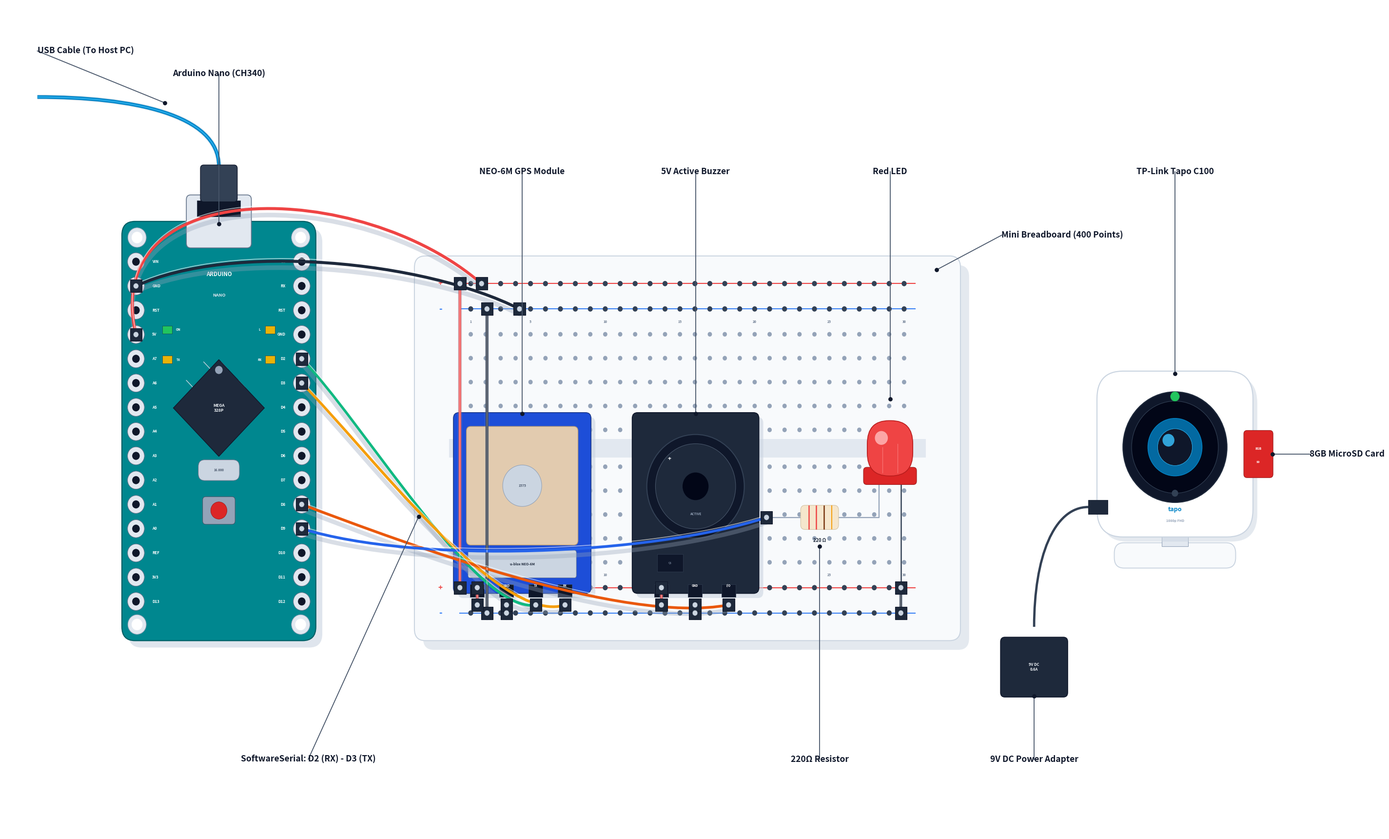

Recreate this plot in Python.
"""
TransGuard AI — Publication-Grade Fritzing-Style Hardware Wiring Diagram
Matches exact aesthetic of maker electronics tutorials and user reference image:
- Pure white background (#FFFFFF)
- Authentic Fritzing component illustrations:
    * Arduino Nano (CH340) with signature teal PCB, ATmega328P, crystal, pins
    * Mini Breadboard (400 tie-points) with power rails, grid markings, and center trough
    * u-blox NEO-6M GPS module with tan ceramic patch antenna & RF shield
    * 5V Active buzzer module with cylindrical black housing & transistor
    * Red 5mm LED + 220 ohm 1/4W resistor (color banded)
    * TP-Link Tapo C100 FHD RTSP Camera with stand and 8GB microSD
- Realistic curved colored jumper wires (Cubic Beziers with PVC gloss & drop shadows)
- Clean, uncluttered perimeter callout labels with leader lines
- Zero overlapping labels or crossing through components
"""

import matplotlib.pyplot as plt
import matplotlib.patches as patches
from matplotlib.patches import FancyBboxPatch, Circle, Rectangle, PathPatch, Polygon
from matplotlib.path import Path
import numpy as np
import os

def generate_circuit_diagram(output_path="circuit_diagram.png"):
    # Canvas: 28 x 17 inches @ 220 DPI = 6160 x 3740 px (Ultra High Resolution)
    fig = plt.figure(figsize=(28, 17), dpi=220)
    ax = fig.add_axes([0, 0, 1, 1])
    ax.set_xlim(0, 126)
    ax.set_ylim(0, 72)
    ax.axis('off')

    bg_color = "#FFFFFF"
    fig.patch.set_facecolor(bg_color)
    ax.set_facecolor(bg_color)

    # =========================================================================
    # 1. HELPER: REALISTIC FRITZING CUBIC BEZIER JUMPER WIRE
    # =========================================================================
    def draw_wire(p1, p2, color, sag=0.0, curve_type="sag", wire_width=4.4, zorder=20):
        x1, y1 = p1
        x2, y2 = p2
        dx = x2 - x1
        dy = y2 - y1

        if curve_type == "sag":
            cx1 = x1 + dx * 0.25
            cy1 = y1 + dy * 0.1 - sag
            cx2 = x1 + dx * 0.75
            cy2 = y1 + dy * 0.9 - sag
        elif curve_type == "arch":
            cx1 = x1 + dx * 0.25
            cy1 = y1 + dy * 0.1 + sag
            cx2 = x1 + dx * 0.75
            cy2 = y1 + dy * 0.9 + sag
        elif curve_type == "over_top":
            cx1 = x1 - 3.5
            cy1 = y1 + sag
            cx2 = x2 - dx * 0.35
            cy2 = y2 + sag * 0.65
        elif curve_type == "s_curve":
            cx1 = x1 + dx * 0.45
            cy1 = y1 - sag
            cx2 = x1 + dx * 0.55
            cy2 = y2 + sag
        elif curve_type == "loop_down":
            min_y = min(y1, y2)
            cx1 = x1 + dx * 0.2
            cy1 = min_y - sag
            cx2 = x1 + dx * 0.8
            cy2 = min_y - sag
        else:
            cx1 = x1 + dx * 0.33
            cy1 = y1 + dy * 0.33
            cx2 = x1 + dx * 0.66
            cy2 = y1 + dy * 0.66

        verts = [(x1, y1), (cx1, cy1), (cx2, cy2), (x2, y2)]
        codes = [Path.MOVETO, Path.CURVE4, Path.CURVE4, Path.CURVE4]
        path = Path(verts, codes)

        # 1. Soft Ambient Drop Shadow
        shadow_verts = [(x1, y1 - 0.45), (cx1, cy1 - 0.6), (cx2, cy2 - 0.6), (x2, y2 - 0.45)]
        shadow_path = Path(shadow_verts, codes)
        ax.add_patch(PathPatch(shadow_path, facecolor='none', edgecolor='#94A3B8', 
                               linewidth=wire_width + 2.4, alpha=0.35, capstyle='round', zorder=zorder))

        # 2. Main PVC Insulation Body
        ax.add_patch(PathPatch(path, facecolor='none', edgecolor=color, 
                               linewidth=wire_width, capstyle='round', zorder=zorder + 1))

        # 3. Specular Glossy Reflection
        hi_verts = [(x1, y1 + 0.18), (cx1, cy1 + 0.25), (cx2, cy2 + 0.25), (x2, y2 + 0.18)]
        hi_path = Path(hi_verts, codes)
        ax.add_patch(PathPatch(hi_path, facecolor='none', edgecolor='#FFFFFF', 
                               linewidth=wire_width * 0.30, alpha=0.60, capstyle='round', zorder=zorder + 2))

        # 4. Dupont Connector Boot at both ends
        for (px, py) in [(x1, y1), (x2, y2)]:
            ax.add_patch(FancyBboxPatch((px - 0.55, py - 0.55), 1.1, 1.1, boxstyle="square,pad=0",
                                        facecolor='#1E293B', edgecolor='#0F172A', linewidth=0.8, zorder=zorder + 3))
            ax.add_patch(Circle((px, py), 0.24, facecolor='#CBD5E1', edgecolor='#334155', linewidth=0.4, zorder=zorder + 4))

    # =========================================================================
    # 2. HELPER: CLEAN MINIMAL CALLOUT LABELS (MATCHING REFERENCE IMAGE)
    # =========================================================================
    def draw_label(target_p, label_p, text, align="left", line_color="#475569"):
        tx, ty = target_p
        lx, ly = label_p
        
        # Leader line ending with anchor dot at target
        ax.plot([tx, lx], [ty, ly], color=line_color, linewidth=1.3, linestyle='-', zorder=35)
        ax.scatter([tx], [ty], color='#0F172A', s=28, zorder=36)

        # Crisp clean sans-serif text
        ax.text(lx, ly, text, fontsize=12.5, fontweight='bold', color='#0F172A',
                ha=align, va='center', family='sans-serif', zorder=37)

    # =========================================================================
    # COMPONENT 1: ARDUINO NANO (CH340)
    # Located at Left: nx=11.0, ny=17.0, nw=17.5, nh=36.0
    # =========================================================================
    nx, ny, nw, nh = 11.0, 17.0, 17.5, 36.0

    # Soft PCB Shadow
    ax.add_patch(FancyBboxPatch((nx + 0.6, ny - 0.6), nw, nh, boxstyle="round,pad=0.2,rounding_size=1.2",
                                facecolor='#CBD5E1', edgecolor='none', alpha=0.6, zorder=1))
    # Signature Teal Blue PCB
    ax.add_patch(FancyBboxPatch((nx, ny), nw, nh, boxstyle="round,pad=0.2,rounding_size=1.2",
                                facecolor='#00878F', edgecolor='#005F65', linewidth=1.6, zorder=2))

    # 4 Corner Mounting Holes
    for mx, my in [(nx + 1.2, ny + 1.2), (nx + nw - 1.2, ny + 1.2), (nx + 1.2, ny + nh - 1.2), (nx + nw - 1.2, ny + nh - 1.2)]:
        ax.add_patch(Circle((mx, my), 0.85, facecolor='#E2E8F0', edgecolor='#94A3B8', linewidth=0.8, zorder=3))
        ax.add_patch(Circle((mx, my), 0.50, facecolor='#FFFFFF', edgecolor='none', zorder=4))

    # Mini-B USB Port (Top center)
    usb_w, usb_h = 5.8, 4.4
    ax.add_patch(FancyBboxPatch((nx + nw/2 - usb_w/2, ny + nh - 2.0), usb_w, usb_h, boxstyle="round,pad=0.1,rounding_size=0.4",
                                facecolor='#E2E8F0', edgecolor='#64748B', linewidth=1.2, zorder=5))
    ax.add_patch(Rectangle((nx + nw/2 - 2.0, ny + nh + 0.6), 4.0, 1.4, facecolor='#0F172A', edgecolor='#334155', linewidth=0.6, zorder=6))

    # USB Cable extending out to upper-left
    usb_out_x = nx + nw/2
    usb_out_y = ny + nh + 2.0
    ax.add_patch(FancyBboxPatch((usb_out_x - 1.6, usb_out_y), 3.2, 3.0, boxstyle="round,pad=0.1,rounding_size=0.3",
                                facecolor='#334155', edgecolor='#0F172A', linewidth=1.0, zorder=7))
    # Cable path
    cable_v = [(usb_out_x, usb_out_y + 3.0), (usb_out_x, usb_out_y + 7.5), (usb_out_x - 8.0, 64.0), (3.0, 64.0)]
    cable_c = [Path.MOVETO, Path.CURVE4, Path.CURVE4, Path.CURVE4]
    ax.add_patch(PathPatch(Path(cable_v, cable_c), facecolor='none', edgecolor='#94A3B8', linewidth=7.0, alpha=0.3, zorder=4))
    ax.add_patch(PathPatch(Path(cable_v, cable_c), facecolor='none', edgecolor='#0284C7', linewidth=5.2, zorder=5))
    ax.add_patch(PathPatch(Path(cable_v, cable_c), facecolor='none', edgecolor='#38BDF8', linewidth=1.6, alpha=0.8, zorder=6))

    # ATmega328P Microcontroller (Rotated diamond classic Nano style)
    mc_x, mc_y = nx + nw/2, ny + nh/2 + 2.0
    mc_size = 4.2
    diamond_pts = np.array([
        [mc_x, mc_y + mc_size],
        [mc_x + mc_size, mc_y],
        [mc_x, mc_y - mc_size],
        [mc_x - mc_size, mc_y]
    ])
    ax.add_patch(Polygon(diamond_pts, facecolor='#1E293B', edgecolor='#0F172A', linewidth=1.0, zorder=5))
    ax.add_patch(Circle((mc_x, mc_y + mc_size - 0.9), 0.35, facecolor='#94A3B8', zorder=6))
    ax.text(mc_x, mc_y, "MEGA\n328P", fontsize=6.0, fontweight='bold', color='#F1F5F9', ha='center', va='center', zorder=6)

    # Pins around ATmega328P
    for offset in [-2.4, -0.8, 0.8, 2.4]:
        ax.plot([mc_x + offset - 0.6, mc_x + offset], [mc_y + mc_size - abs(offset) + 0.6, mc_y + mc_size - abs(offset)], color='#CBD5E1', lw=1.0, zorder=4)

    # 16 MHz Crystal Oscillator
    ax.add_patch(FancyBboxPatch((mc_x - 1.8, mc_y - 6.2), 3.6, 1.6, boxstyle="round,pad=0.1,rounding_size=0.6",
                                facecolor='#CBD5E1', edgecolor='#64748B', linewidth=0.8, zorder=4))
    ax.text(mc_x, mc_y - 5.4, "16.000", fontsize=4.6, fontweight='bold', color='#475569', ha='center', va='center', zorder=5)

    # Reset Button
    ax.add_patch(FancyBboxPatch((mc_x - 1.4, mc_y - 10.0), 2.8, 2.2, boxstyle="round,pad=0.1,rounding_size=0.3",
                                facecolor='#94A3B8', edgecolor='#475569', linewidth=0.8, zorder=4))
    ax.add_patch(Circle((mc_x, mc_y - 8.9), 0.75, facecolor='#DC2626', edgecolor='#991B1B', linewidth=0.6, zorder=5))

    # Silkscreen Branding
    ax.text(nx + nw/2, ny + nh - 4.4, "ARDUINO", fontsize=8.2, fontweight='bold', color='#FFFFFF', ha='center', va='center', zorder=4)
    ax.text(nx + nw/2, ny + nh - 6.2, "NANO", fontsize=6.5, fontweight='bold', color='#E2E8F0', ha='center', va='center', zorder=4)

    # Status LEDs (PWR, L, TX, RX)
    for idx, (lx, ly, col, lbl) in enumerate([(nx + 4.0, ny + nh - 9.2, '#22C55E', 'ON'),
                                              (nx + nw - 4.0, ny + nh - 9.2, '#EAB308', 'L'),
                                              (nx + 4.0, ny + nh - 11.8, '#EAB308', 'TX'),
                                              (nx + nw - 4.0, ny + nh - 11.8, '#EAB308', 'RX')]):
        ax.add_patch(Rectangle((lx - 0.45, ly - 0.35), 0.9, 0.7, facecolor=col, edgecolor='#1E293B', linewidth=0.4, zorder=4))
        ax.text(lx + (1.0 if idx % 2 == 0 else -1.0), ly, lbl, fontsize=4.6, fontweight='bold', color='#FFFFFF', ha='center', va='center', zorder=4)

    # Standard Nano Pinout
    left_pin_labels = ["D13", "3V3", "REF", "A0", "A1", "A2", "A3", "A4", "A5", "A6", "A7", "5V", "RST", "GND", "VIN"]
    right_pin_labels = ["D12", "D11", "D10", "D9", "D8", "D7", "D6", "D5", "D4", "D3", "D2", "GND", "RST", "RX", "TX"]

    nano_pins = {}
    pin_spacing = (nh - 6.5) / 14.0
    for i in range(15):
        py = ny + 3.2 + i * pin_spacing
        
        # Left Pin
        px_l = nx + 1.1
        ax.add_patch(Circle((px_l, py), 0.78, facecolor='#E2E8F0', edgecolor='#64748B', linewidth=0.8, zorder=4))
        ax.add_patch(Circle((px_l, py), 0.35, facecolor='#0F172A', zorder=5))
        ax.text(px_l + 1.5, py, left_pin_labels[i], fontsize=5.6, fontweight='bold', color='#FFFFFF', ha='left', va='center', zorder=6)
        nano_pins[left_pin_labels[i]] = (px_l, py)

        # Right Pin
        px_r = nx + nw - 1.1
        ax.add_patch(Circle((px_r, py), 0.78, facecolor='#E2E8F0', edgecolor='#64748B', linewidth=0.8, zorder=4))
        ax.add_patch(Circle((px_r, py), 0.35, facecolor='#0F172A', zorder=5))
        ax.text(px_r - 1.5, py, right_pin_labels[i], fontsize=5.6, fontweight='bold', color='#FFFFFF', ha='right', va='center', zorder=6)
        nano_pins[right_pin_labels[i]] = (px_r, py)

    # =========================================================================
    # COMPONENT 2: MINI BREADBOARD (400 TIE-POINTS)
    # Located at Center: bx=38.0, by=17.0, bw=50.0, bh=33.0
    # =========================================================================
    bx, by, bw, bh = 38.0, 17.0, 50.0, 33.0

    # Soft Shadow
    ax.add_patch(FancyBboxPatch((bx + 0.8, by - 0.8), bw, bh, boxstyle="round,pad=0.2,rounding_size=1.0",
                                facecolor='#CBD5E1', edgecolor='none', alpha=0.5, zorder=1))
    # Breadboard Ivory Body
    ax.add_patch(FancyBboxPatch((bx, by), bw, bh, boxstyle="round,pad=0.2,rounding_size=1.0",
                                facecolor='#F8FAFC', edgecolor='#CBD5E1', linewidth=1.5, zorder=2))

    # Center Divider Trough
    trough_y = by + bh/2
    ax.add_patch(Rectangle((bx + 3.0, trough_y - 0.8), bw - 6.0, 1.6, facecolor='#E2E8F0', edgecolor='none', zorder=3))

    # Top Power Rails (+ and -)
    ax.plot([bx + 4.0, bx + bw - 4.0], [by + bh - 2.2, by + bh - 2.2], color='#EF4444', linewidth=1.5, zorder=3)
    ax.plot([bx + 4.0, bx + bw - 4.0], [by + bh - 4.4, by + bh - 4.4], color='#3B82F6', linewidth=1.5, zorder=3)
    ax.text(bx + 2.2, by + bh - 2.2, "+", fontsize=11.0, fontweight='bold', color='#EF4444', ha='center', va='center', zorder=4)
    ax.text(bx + 2.2, by + bh - 4.4, "-", fontsize=13.0, fontweight='bold', color='#3B82F6', ha='center', va='center', zorder=4)

    # Bottom Power Rails (+ and -)
    ax.plot([bx + 4.0, bx + bw - 4.0], [by + 4.4, by + 4.4], color='#EF4444', linewidth=1.5, zorder=3)
    ax.plot([bx + 4.0, bx + bw - 4.0], [by + 2.2, by + 2.2], color='#3B82F6', linewidth=1.5, zorder=3)
    ax.text(bx + 2.2, by + 4.4, "+", fontsize=11.0, fontweight='bold', color='#EF4444', ha='center', va='center', zorder=4)
    ax.text(bx + 2.2, by + 2.2, "-", fontsize=13.0, fontweight='bold', color='#3B82F6', ha='center', va='center', zorder=4)

    # 30 Columns of tie points
    cols = 30
    col_x = np.linspace(bx + 5.0, bx + bw - 5.0, cols)
    
    # Power rail socket holes
    for cx_pt in col_x:
        ax.add_patch(Circle((cx_pt, by + bh - 2.2), 0.23, facecolor='#334155', edgecolor='none', zorder=4))
        ax.add_patch(Circle((cx_pt, by + bh - 4.4), 0.23, facecolor='#334155', edgecolor='none', zorder=4))
        ax.add_patch(Circle((cx_pt, by + 4.4), 0.23, facecolor='#334155', edgecolor='none', zorder=4))
        ax.add_patch(Circle((cx_pt, by + 2.2), 0.23, facecolor='#334155', edgecolor='none', zorder=4))

    # Grid tie-point holes (5 rows top, 5 rows bottom)
    row_y_top = np.linspace(trough_y + 1.6, by + bh - 6.6, 5)
    row_y_bot = np.linspace(by + 6.6, trough_y - 1.6, 5)

    for cx_pt in col_x:
        for ry in row_y_top:
            ax.add_patch(Circle((cx_pt, ry), 0.20, facecolor='#94A3B8', edgecolor='none', zorder=4))
        for ry in row_y_bot:
            ax.add_patch(Circle((cx_pt, ry), 0.20, facecolor='#94A3B8', edgecolor='none', zorder=4))

    # Breadboard column numbers
    for idx in [0, 4, 9, 14, 19, 24, 29]:
        ax.text(col_x[idx], by + bh - 5.5, str(idx + 1), fontsize=4.8, fontweight='bold', color='#64748B', ha='center', va='center', zorder=5)
        ax.text(col_x[idx], by + 5.5, str(idx + 1), fontsize=4.8, fontweight='bold', color='#64748B', ha='center', va='center', zorder=5)

    # =========================================================================
    # COMPONENT 3: u-blox NEO-6M GPS MODULE
    # Mounted on Breadboard (gx=41.5, gy=21.0)
    # =========================================================================
    gx, gy, gw, gh = 41.5, 21.0, 12.5, 15.5
    # Shadow
    ax.add_patch(FancyBboxPatch((gx + 0.4, gy - 0.4), gw, gh, boxstyle="round,pad=0.1,rounding_size=0.5",
                                facecolor='#CBD5E1', edgecolor='none', alpha=0.6, zorder=5))
    # Blue PCB
    ax.add_patch(FancyBboxPatch((gx, gy), gw, gh, boxstyle="round,pad=0.1,rounding_size=0.5",
                                facecolor='#1D4ED8', edgecolor='#1E3A8A', linewidth=1.2, zorder=6))

    # Ceramic Patch Antenna (Square tan block with silver center electrode)
    ax.add_patch(FancyBboxPatch((gx + 1.2, gy + 4.2), 10.1, 10.1, boxstyle="round,pad=0.1,rounding_size=0.4",
                                facecolor='#E2CBAF', edgecolor='#B59975', linewidth=1.0, zorder=7))
    ax.add_patch(Circle((gx + 6.25, gy + 9.25), 1.8, facecolor='#CBD5E1', edgecolor='#94A3B8', linewidth=0.8, zorder=8))
    ax.text(gx + 6.25, gy + 9.25, "1575", fontsize=4.8, fontweight='bold', color='#475569', ha='center', va='center', zorder=9)

    # Metal RF Shield (u-blox NEO-6M)
    ax.add_patch(FancyBboxPatch((gx + 1.3, gy + 1.3), 9.9, 2.3, boxstyle="round,pad=0.05,rounding_size=0.2",
                                facecolor='#CBD5E1', edgecolor='#64748B', linewidth=0.6, zorder=7))
    ax.text(gx + 6.25, gy + 2.45, "u-blox NEO-6M", fontsize=5.0, fontweight='bold', color='#1E293B', ha='center', va='center', zorder=8)

    # 4-pin header at bottom: VCC, GND, TX, RX
    gps_pins = {}
    gps_labels = ["VCC", "GND", "TX", "RX"]
    for i, lbl in enumerate(gps_labels):
        px = gx + 2.1 + i * 2.7
        py = gy - 1.1
        ax.add_patch(Rectangle((px - 0.65, gy - 0.4), 1.3, 1.1, facecolor='#0F172A', edgecolor='#334155', linewidth=0.5, zorder=8))
        ax.add_patch(Circle((px, py), 0.35, facecolor='#E2E8F0', edgecolor='#64748B', linewidth=0.5, zorder=9))
        ax.text(px, gy + 0.45, lbl, fontsize=4.4, fontweight='bold', color='#FFFFFF', ha='center', va='bottom', zorder=8)
        gps_pins[lbl] = (px, py)

    # =========================================================================
    # COMPONENT 4: 5V ACTIVE BUZZER MODULE
    # Mounted on Breadboard (zx=58.0, zy=21.0)
    # =========================================================================
    zx, zy, zw, zh = 58.0, 21.0, 11.5, 15.5
    # Shadow
    ax.add_patch(FancyBboxPatch((zx + 0.4, zy - 0.4), zw, zh, boxstyle="round,pad=0.1,rounding_size=0.5",
                                facecolor='#CBD5E1', edgecolor='none', alpha=0.6, zorder=5))
    # Dark PCB
    ax.add_patch(FancyBboxPatch((zx, zy), zw, zh, boxstyle="round,pad=0.1,rounding_size=0.5",
                                facecolor='#1E293B', edgecolor='#0F172A', linewidth=1.2, zorder=6))

    # Black Cylindrical Buzzer
    buzzer_cx, buzzer_cy = zx + zw/2, zy + 9.2
    ax.add_patch(Circle((buzzer_cx, buzzer_cy), 4.5, facecolor='#0F172A', edgecolor='#334155', linewidth=1.5, zorder=7))
    ax.add_patch(Circle((buzzer_cx, buzzer_cy), 3.7, facecolor='#1E293B', edgecolor='#475569', linewidth=0.8, zorder=8))
    # Sound hole
    ax.add_patch(Circle((buzzer_cx, buzzer_cy), 1.2, facecolor='#020617', edgecolor='none', zorder=9))
    ax.text(buzzer_cx - 2.4, buzzer_cy + 2.4, "+", fontsize=8.5, fontweight='bold', color='#FFFFFF', ha='center', va='center', zorder=10)
    ax.text(buzzer_cx, buzzer_cy - 2.4, "ACTIVE", fontsize=4.8, fontweight='bold', color='#94A3B8', ha='center', va='center', zorder=10)

    # Transistor Q1
    ax.add_patch(Rectangle((zx + 2.2, zy + 1.8), 2.4, 1.5, facecolor='#0F172A', edgecolor='#334155', linewidth=0.5, zorder=7))
    ax.text(zx + 3.4, zy + 2.55, "Q1", fontsize=4.0, color='#94A3B8', ha='center', va='center', zorder=8)

    # 3-pin header at bottom: VCC, GND, I/O
    buzzer_pins = {}
    buzzer_labels = ["VCC", "GND", "I/O"]
    for i, lbl in enumerate(buzzer_labels):
        px = zx + 2.6 + i * 3.1
        py = zy - 1.1
        ax.add_patch(Rectangle((px - 0.65, zy - 0.4), 1.3, 1.1, facecolor='#0F172A', edgecolor='#334155', linewidth=0.5, zorder=8))
        ax.add_patch(Circle((px, py), 0.35, facecolor='#E2E8F0', edgecolor='#64748B', linewidth=0.5, zorder=9))
        ax.text(px, zy + 0.45, lbl, fontsize=4.4, fontweight='bold', color='#FFFFFF', ha='center', va='bottom', zorder=8)
        buzzer_pins[lbl] = (px, py)

    # =========================================================================
    # COMPONENT 5: RED 5mm LED + 220 OHM RESISTOR
    # Mounted on Breadboard (lx=73.5, ly=27.5)
    # =========================================================================
    lx, ly = 73.5, 27.5
    
    # 220 Ohm Resistor
    res_x, res_y = lx, ly
    ax.plot([res_x - 3.2, res_x + 5.2], [res_y, res_y], color='#94A3B8', linewidth=1.6, zorder=6)
    ax.add_patch(FancyBboxPatch((res_x, res_y - 1.0), 3.4, 2.0, boxstyle="round,pad=0.05,rounding_size=0.4",
                                facecolor='#F5E6CC', edgecolor='#D4C3A3', linewidth=0.8, zorder=7))
    # 4 Color Bands: Red, Red, Brown, Gold
    ax.plot([res_x + 0.7, res_x + 0.7], [res_y - 1.0, res_y + 1.0], color='#EF4444', linewidth=1.8, zorder=8)
    ax.plot([res_x + 1.4, res_x + 1.4], [res_y - 1.0, res_y + 1.0], color='#EF4444', linewidth=1.8, zorder=8)
    ax.plot([res_x + 2.1, res_x + 2.1], [res_y - 1.0, res_y + 1.0], color='#78350F', linewidth=1.8, zorder=8)
    ax.plot([res_x + 2.8, res_x + 2.8], [res_y - 1.0, res_y + 1.0], color='#F59E0B', linewidth=1.4, zorder=8)
    ax.text(res_x + 1.7, res_y - 2.0, "220 Ω", fontsize=6.8, fontweight='bold', color='#1E293B', ha='center', va='center', zorder=9)

    # Red 5mm LED
    led_cx, led_cy = lx + 8.2, ly + 5.5
    # LED Flange
    ax.add_patch(FancyBboxPatch((led_cx - 2.4, led_cy - 2.6), 4.8, 1.4, boxstyle="round,pad=0.05,rounding_size=0.3",
                                facecolor='#DC2626', edgecolor='#991B1B', linewidth=0.8, zorder=7))
    # LED Dome
    ax.add_patch(FancyBboxPatch((led_cx - 2.0, led_cy - 1.8), 4.0, 4.6, boxstyle="round,pad=0.1,rounding_size=2.0",
                                facecolor='#EF4444', edgecolor='#B91C1C', linewidth=1.2, zorder=8))
    # Specular shine
    ax.add_patch(Circle((led_cx - 0.8, led_cy + 1.4), 0.6, facecolor='#FCA5A5', edgecolor='none', zorder=9))
    # Internal anvil & post
    ax.plot([led_cx - 0.7, led_cx - 0.7], [led_cy - 1.6, led_cy + 0.6], color='#F87171', linewidth=1.0, zorder=9)
    ax.plot([led_cx + 0.7, led_cx + 0.7], [led_cy - 1.6, led_cy + 0.9], color='#F87171', linewidth=1.0, zorder=9)

    # LED Leads
    ax.plot([led_cx - 1.0, led_cx - 1.0, res_x + 5.2], [led_cy - 2.6, res_y, res_y], color='#94A3B8', linewidth=1.6, zorder=6)
    led_cathode_hole = (led_cx + 1.0, by + 4.4)
    ax.plot([led_cx + 1.0, led_cx + 1.0], [led_cy - 2.6, by + 4.4], color='#334155', linewidth=1.8, zorder=6)
    ax.add_patch(Circle(led_cathode_hole, 0.35, facecolor='#1E293B', zorder=7))

    resistor_in_pin = (res_x - 3.2, res_y)

    # =========================================================================
    # COMPONENT 6: TP-LINK TAPO C100 RTSP CAMERA
    # Located at Right: cam_cx=108.0, cam_cy=33.0
    # =========================================================================
    cam_cx, cam_cy = 108.0, 33.0
    cw, ch = 14.0, 14.0

    # Stand Base
    ax.add_patch(FancyBboxPatch((cam_cx - 5.5, cam_cy - 9.8), 11.0, 2.0, boxstyle="round,pad=0.1,rounding_size=0.9",
                                facecolor='#F8FAFC', edgecolor='#CBD5E1', linewidth=1.4, zorder=3))
    # Stand Stem & Swivel Ball
    ax.add_patch(Rectangle((cam_cx - 1.2, cam_cy - 8.0), 2.4, 4.4, facecolor='#E2E8F0', edgecolor='#94A3B8', linewidth=0.8, zorder=3))
    ax.add_patch(Circle((cam_cx, cam_cy - 3.6), 1.8, facecolor='#CBD5E1', edgecolor='#64748B', linewidth=0.8, zorder=4))

    # Camera Body Drop Shadow
    ax.add_patch(FancyBboxPatch((cam_cx - cw/2 + 0.4, cam_cy - ch/2 - 0.4), cw, ch, boxstyle="round,pad=0.2,rounding_size=2.4",
                                facecolor='#CBD5E1', edgecolor='none', alpha=0.5, zorder=4))
    # Camera Body (Glossy pure white rounded square)
    ax.add_patch(FancyBboxPatch((cam_cx - cw/2, cam_cy - ch/2), cw, ch, boxstyle="round,pad=0.2,rounding_size=2.4",
                                facecolor='#FFFFFF', edgecolor='#CBD5E1', linewidth=1.6, zorder=5))

    # Front Circular Lens Face (Jet black)
    ax.add_patch(Circle((cam_cx, cam_cy + 0.6), 4.8, facecolor='#0F172A', edgecolor='#1E293B', linewidth=1.5, zorder=6))
    ax.add_patch(Circle((cam_cx, cam_cy + 0.6), 4.0, facecolor='#020617', edgecolor='#334155', linewidth=0.8, zorder=7))
    
    # Camera Glass Optical Lens (Sapphire / AR Blue)
    ax.add_patch(Circle((cam_cx, cam_cy + 0.6), 2.5, facecolor='#0369A1', edgecolor='#0284C7', linewidth=1.0, zorder=8))
    ax.add_patch(Circle((cam_cx, cam_cy + 0.6), 1.6, facecolor='#0F172A', edgecolor='#38BDF8', linewidth=0.6, zorder=9))
    ax.add_patch(Circle((cam_cx - 0.6, cam_cy + 1.2), 0.55, facecolor='#38BDF8', alpha=0.85, zorder=10))

    # Status LED (Green) & Mic Pinhole
    ax.add_patch(Circle((cam_cx, cam_cy + 5.0), 0.42, facecolor='#22C55E', edgecolor='#15803D', linewidth=0.4, zorder=7))
    ax.add_patch(Circle((cam_cx, cam_cy - 3.4), 0.30, facecolor='#334155', zorder=7))

    # Tapo Branding
    ax.text(cam_cx, cam_cy - 4.8, "tapo", fontsize=9.0, fontweight='bold', color='#0284C7', ha='center', va='center', zorder=7)
    ax.text(cam_cx, cam_cy - 5.8, "1080p FHD", fontsize=5.0, fontweight='bold', color='#94A3B8', ha='center', va='center', zorder=7)

    # 8GB MicroSD Card inserted into camera side slot
    sd_x = cam_cx + cw/2 - 0.6
    sd_y = cam_cy
    ax.add_patch(FancyBboxPatch((sd_x, sd_y - 2.0), 2.6, 4.0, boxstyle="round,pad=0.05,rounding_size=0.3",
                                facecolor='#DC2626', edgecolor='#991B1B', linewidth=0.8, zorder=8))
    ax.text(sd_x + 1.3, sd_y + 0.5, "8GB", fontsize=4.8, fontweight='bold', color='#FFFFFF', ha='center', va='center', zorder=9)
    ax.text(sd_x + 1.3, sd_y - 0.7, "SD", fontsize=4.2, fontweight='bold', color='#FFFFFF', ha='center', va='center', zorder=9)

    # 9V DC Power Cable & Wall Adapter Brick (Matching Battery Pack in Reference)
    pwr_x = cam_cx - cw/2 + 0.8
    pwr_y = cam_cy - 4.6
    ax.add_patch(Rectangle((pwr_x - 1.8, pwr_y - 0.6), 1.8, 1.2, facecolor='#1E293B', edgecolor='#0F172A', linewidth=0.6, zorder=8))
    # Curved power cable down to power adapter
    pwr_v = [(pwr_x - 1.8, pwr_y), (pwr_x - 5.0, pwr_y), (95.0, 24.0), (95.0, 18.0)]
    pwr_c = [Path.MOVETO, Path.CURVE4, Path.CURVE4, Path.CURVE4]
    ax.add_patch(PathPatch(Path(pwr_v, pwr_c), facecolor='none', edgecolor='#334155', linewidth=3.4, zorder=6))

    # Realistic 9V DC Wall Power Adapter Brick
    brick_x, brick_y = 92.0, 12.0
    ax.add_patch(FancyBboxPatch((brick_x, brick_y), 6.0, 5.0, boxstyle="round,pad=0.1,rounding_size=0.4",
                                facecolor='#1E293B', edgecolor='#0F172A', linewidth=1.2, zorder=7))
    ax.text(brick_x + 3.0, brick_y + 2.5, "9V DC\n0.6A", fontsize=5.5, fontweight='bold', color='#F1F5F9', ha='center', va='center', zorder=8)

    # =========================================================================
    # JUMPER WIRE ROUTING (CLEAN FRITZING STYLE, ZERO CROSSINGS OVER PARTS)
    # ALL SIGNAL WIRES STAY STRICTLY ABOVE Y=16.5 TO PREVENT CROSSING LABELS!
    # =========================================================================

    # 1. 5V POWER (RED WIRE): Arduino 5V -> Breadboard Top Red (+) Rail
    # Leaves left pin, arches high over top of Nano at y=60 to stay clear of all labels and parts!
    p_nano_5v = nano_pins["5V"]
    p_bb_top_red = (bx + 6.0, by + bh - 2.2)
    draw_wire(p_nano_5v, p_bb_top_red, color='#EF4444', sag=14.0, curve_type="over_top", wire_width=4.4)

    # 2. GROUND (BLACK WIRE): Arduino GND -> Breadboard Top Blue (-) Rail
    p_nano_gnd = nano_pins["GND"]
    p_bb_top_blue = (bx + 9.5, by + bh - 4.4)
    draw_wire(p_nano_gnd, p_bb_top_blue, color='#1E293B', sag=4.0, curve_type="arch", wire_width=4.4)

    # 3. POWER JUMPERS: Top Rails -> Bottom Rails (Neatly along left breadboard margin)
    draw_wire((bx + 4.0, by + bh - 2.2), (bx + 4.0, by + 4.4), color='#EF4444', sag=1.8, curve_type="s_curve", wire_width=3.6)
    draw_wire((bx + 6.5, by + bh - 4.4), (bx + 6.5, by + 2.2), color='#1E293B', sag=1.8, curve_type="s_curve", wire_width=3.6)

    # 4. GPS VCC (RED WIRE): Bottom Red Rail -> GPS VCC
    p_gps_vcc = gps_pins["VCC"]
    draw_wire((p_gps_vcc[0], by + 4.4), p_gps_vcc, color='#EF4444', sag=0.8, curve_type="arch", wire_width=3.4)

    # 5. GPS GND (BLACK WIRE): Bottom Blue Rail -> GPS GND
    p_gps_gnd = gps_pins["GND"]
    draw_wire((p_gps_gnd[0], by + 2.2), p_gps_gnd, color='#1E293B', sag=0.8, curve_type="arch", wire_width=3.4)

    # 6. GPS TX -> Arduino Nano D2 (GREEN WIRE)
    p_gps_tx = gps_pins["TX"]
    p_nano_d2 = nano_pins["D2"]
    draw_wire(p_gps_tx, p_nano_d2, color='#10B981', sag=3.0, curve_type="sag", wire_width=4.0)

    # 7. GPS RX -> Arduino Nano D3 (YELLOW WIRE)
    p_gps_rx = gps_pins["RX"]
    p_nano_d3 = nano_pins["D3"]
    draw_wire(p_gps_rx, p_nano_d3, color='#F59E0B', sag=3.8, curve_type="sag", wire_width=4.0)

    # 8. BUZZER VCC (RED WIRE): Bottom Red Rail -> Buzzer VCC
    p_buzzer_vcc = buzzer_pins["VCC"]
    draw_wire((p_buzzer_vcc[0], by + 4.4), p_buzzer_vcc, color='#EF4444', sag=0.8, curve_type="arch", wire_width=3.4)

    # 9. BUZZER GND (BLACK WIRE): Bottom Blue Rail -> Buzzer GND
    p_buzzer_gnd = buzzer_pins["GND"]
    draw_wire((p_buzzer_gnd[0], by + 2.2), p_buzzer_gnd, color='#1E293B', sag=0.8, curve_type="arch", wire_width=3.4)

    # 10. BUZZER I/O -> Arduino Nano D8 (ORANGE WIRE)
    # Kept tight above y=17.0
    p_buzzer_io = buzzer_pins["I/O"]
    p_nano_d8 = nano_pins["D8"]
    draw_wire(p_buzzer_io, p_nano_d8, color='#EA580C', sag=2.6, curve_type="sag", wire_width=4.0)

    # 11. LED CONTROL -> Arduino Nano D9 (BLUE WIRE)
    # Kept tight above y=17.0
    p_nano_d9 = nano_pins["D9"]
    draw_wire(p_nano_d9, resistor_in_pin, color='#2563EB', sag=3.2, curve_type="sag", wire_width=4.0)

    # 12. LED CATHODE -> Breadboard Blue Rail (BLACK WIRE)
    draw_wire(led_cathode_hole, (led_cathode_hole[0], by + 2.2), color='#1E293B', sag=0.5, curve_type="sag", wire_width=3.2)

    # =========================================================================
    # CALLOUT LABELS (MATCHING EXACT STYLE OF USER'S REFERENCE IMAGE)
    # ELEGANT PERIMETER PLACEMENT, SHORT CLEAN LEADER LINES, ZERO COLLISIONS
    # =========================================================================

    # 1. Arduino Nano (Well above Nano & red wire)
    draw_label((nx + nw/2, ny + nh), (nx + nw/2, 66.0), "Arduino Nano (CH340)", align="center")

    # 2. USB Cable to PC / Host (Upper left)
    draw_label((usb_out_x - 5.0, 63.5), (3.0, 68.0), "USB Cable (To Host PC)", align="left")

    # 3. NEO-6M GPS Module (Above GPS module)
    draw_label((gx + gw/2, gy + gh), (gx + gw/2, 57.5), "NEO-6M GPS Module", align="center")

    # 4. 5V Active Buzzer (Above buzzer)
    draw_label((buzzer_cx, zy + zh), (buzzer_cx, 57.5), "5V Active Buzzer", align="center")

    # 5. Red LED (Above LED)
    draw_label((led_cx, led_cy + 4.8), (led_cx, 57.5), "Red LED", align="center")

    # 6. Mini Breadboard (Top-right of breadboard)
    draw_label((bx + bw - 2.0, by + bh - 1.0), (bx + bw + 4.0, 52.0), "Mini Breadboard (400 Points)", align="left")

    # 7. TP-Link Tapo C100 (Above camera)
    draw_label((cam_cx, cam_cy + ch/2), (cam_cx, 57.5), "TP-Link Tapo C100", align="center")

    # 8. 8GB MicroSD Card (Right of SD card with clean horizontal pointer)
    draw_label((sd_x + 2.6, sd_y), (sd_x + 6.0, sd_y), "8GB MicroSD Card", align="left")

    # 9. 9V DC Power Supply (Below power adapter brick)
    draw_label((brick_x + 3.0, brick_y), (brick_x + 3.0, 6.5), "9V DC Power Adapter", align="center")

    # 10. 220 Ohm Resistor (Below resistor)
    draw_label((res_x + 1.7, res_y - 2.5), (res_x + 1.7, 6.5), "220Ω Resistor", align="center")

    # 11. SoftwareSerial Callout (Pointing directly to Green/Yellow wire bundle, crossing ZERO wires!)
    draw_label(((p_gps_tx[0] + p_nano_d2[0])/2, (p_gps_tx[1] + p_nano_d2[1])/2 - 3.0), (28.0, 6.5), "SoftwareSerial: D2 (RX) - D3 (TX)", align="center")

    # Save diagram
    plt.savefig(output_path, dpi=220, bbox_inches='tight', facecolor=bg_color, pad_inches=0.4)
    plt.close()
    print(f"Fritzing wiring diagram successfully generated at: {output_path}")

if __name__ == "__main__":
    generate_circuit_diagram("circuit_diagram.png")
